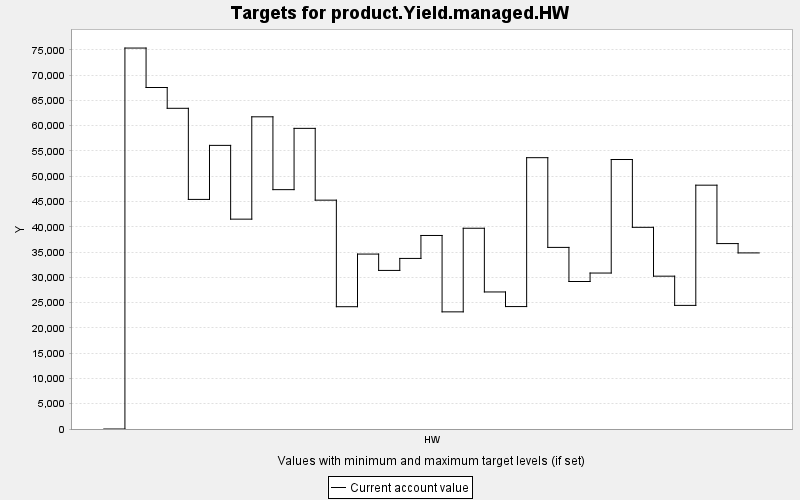

Values plotted in this chart, from the file beside it:
TARGET, PERIOD, YEAR, PERIODWIDTH, MINIMUM, MAXIMUM, MINWEIGHT, MAXWEIGHT, CURRENT, SUMMARY
product.Yield.managed.HW, 0, 0, 10.0, 0.0, 10000, 1.0, 1.0, 0.0, 0.0
product.Yield.managed.HW, 1, 10, 10.0, 0.0, 10000, 1.0, 1.0, 75357, 0.0
product.Yield.managed.HW, 2, 20, 10.0, 0.0, 10000, 1.0, 1.0, 67553, 0.0
product.Yield.managed.HW, 3, 30, 10.0, 0.0, 10000, 1.0, 1.0, 63439, 0.0
product.Yield.managed.HW, 4, 40, 10.0, 0.0, 10000, 1.0, 1.0, 45416, 0.0
product.Yield.managed.HW, 5, 50, 10.0, 0.0, 10000, 1.0, 1.0, 56104, 0.0
product.Yield.managed.HW, 6, 60, 10.0, 0.0, 10000, 1.0, 1.0, 41512, 0.0
product.Yield.managed.HW, 7, 70, 10.0, 0.0, 10000, 1.0, 1.0, 61755, 0.0
product.Yield.managed.HW, 8, 80, 10.0, 0.0, 10000, 1.0, 1.0, 47348, 0.0
product.Yield.managed.HW, 9, 90, 10.0, 0.0, 10000, 1.0, 1.0, 59470, 0.0
product.Yield.managed.HW, 10, 100, 10.0, 0.0, 10000, 1.0, 1.0, 45268, 0.0
product.Yield.managed.HW, 11, 110, 10.0, 0.0, 10000, 1.0, 1.0, 24193, 0.0
product.Yield.managed.HW, 12, 120, 10.0, 0.0, 10000, 1.0, 1.0, 34603, 0.0
product.Yield.managed.HW, 13, 130, 10.0, 0.0, 10000, 1.0, 1.0, 31369, 0.0
product.Yield.managed.HW, 14, 140, 10.0, 0.0, 10000, 1.0, 1.0, 33742, 0.0
product.Yield.managed.HW, 15, 150, 10.0, 0.0, 10000, 1.0, 1.0, 38283, 0.0
product.Yield.managed.HW, 16, 160, 10.0, 0.0, 10000, 1.0, 1.0, 23173, 0.0
product.Yield.managed.HW, 17, 170, 10.0, 0.0, 10000, 1.0, 1.0, 39711, 0.0
product.Yield.managed.HW, 18, 180, 10.0, 0.0, 10000, 1.0, 1.0, 27109, 0.0
product.Yield.managed.HW, 19, 190, 10.0, 0.0, 10000, 1.0, 1.0, 24219, 0.0
product.Yield.managed.HW, 20, 200, 10.0, 0.0, 10000, 1.0, 1.0, 53671, 0.0
product.Yield.managed.HW, 21, 210, 10.0, 0.0, 10000, 1.0, 1.0, 35923, 0.0
product.Yield.managed.HW, 22, 220, 10.0, 0.0, 10000, 1.0, 1.0, 29177, 0.0
product.Yield.managed.HW, 23, 230, 10.0, 0.0, 10000, 1.0, 1.0, 30851, 0.0
product.Yield.managed.HW, 24, 240, 10.0, 0.0, 10000, 1.0, 1.0, 53309, 0.0
product.Yield.managed.HW, 25, 250, 10.0, 0.0, 10000, 1.0, 1.0, 39895, 0.0
product.Yield.managed.HW, 26, 260, 10.0, 0.0, 10000, 1.0, 1.0, 30232, 0.0
product.Yield.managed.HW, 27, 270, 10.0, 0.0, 10000, 1.0, 1.0, 24453, 0.0
product.Yield.managed.HW, 28, 280, 10.0, 0.0, 10000, 1.0, 1.0, 48232, 0.0
product.Yield.managed.HW, 29, 290, 10.0, 0.0, 10000, 1.0, 1.0, 36679, 0.0
product.Yield.managed.HW, 30, 300, 10.0, 0.0, 10000, 1.0, 1.0, 34832, 0.0
